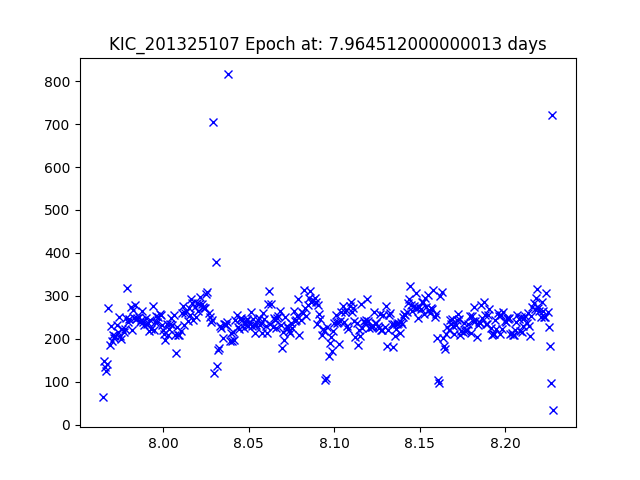

The data file committed next to this chart (first rows):
JDtimes, observed fluxes, observed uncertainties
7.965, 65.68, 20.55
7.965, 147.6, 19.67
7.966, 134.8, 19.76
7.967, 125.2, 19.84
7.967, 140.8, 19.72
7.968, 271.1, 19.01
7.969, 185.5, 19.42
7.969, 229.2, 19.19
7.97, 194.2, 19.37
7.971, 208.3, 19.29
7.971, 202.6, 19.32
7.972, 206.8, 19.3
7.973, 232.9, 19.17
7.973, 216.7, 19.25
7.974, 252, 19.09
7.975, 206.8, 19.3
7.975, 198.9, 19.34
7.976, 223.2, 19.22
7.977, 214.8, 19.26
7.977, 223.7, 19.21
7.978, 249.6, 19.1
7.979, 317.4, 18.83
7.979, 238.7, 19.14
7.98, 245.4, 19.11
7.981, 275.3, 18.99
7.982, 219.8, 19.23
7.982, 266.7, 19.02
7.983, 249, 19.1
7.984, 279.4, 18.97
7.984, 247.3, 19.11
7.985, 249.3, 19.1
7.986, 250.7, 19.09
7.986, 238.7, 19.14
7.987, 243.5, 19.12
7.988, 264, 19.03
7.988, 238.7, 19.14
7.989, 233, 19.17
7.99, 247.8, 19.1
7.99, 234.4, 19.16
7.991, 236, 19.16
7.992, 218.9, 19.24
7.992, 244.9, 19.12
7.993, 223.8, 19.21
7.994, 276.1, 18.99
7.994, 221.7, 19.22
7.995, 240, 19.14
7.996, 252.9, 19.08
7.997, 238.2, 19.15
7.997, 252, 19.09
7.998, 258.8, 19.06
7.999, 255.1, 19.07
7.999, 231.7, 19.18
8, 220.7, 19.23
8.001, 211.2, 19.28
8.001, 198.1, 19.35
8.002, 235.2, 19.16
8.003, 208, 19.29
8.003, 223.5, 19.22
8.004, 234.1, 19.17
8.005, 248.5, 19.1
... 328 more rows
